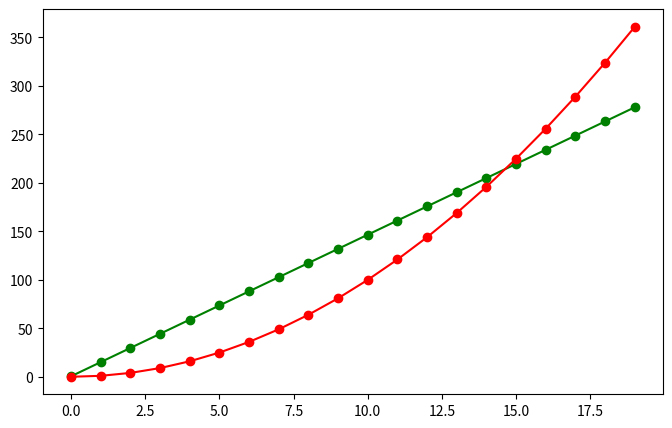

Generate this figure with matplotlib:
import numpy as np  # подключаем библиотеку
from numpy import array, dot, random
import matplotlib
import matplotlib.pyplot as plt
# X - массив входных значений
X = np.array([[i] for i in range(20)])
# Y - массив эталонных значений
Y = np.square(X)

# проверим размерность массива
x_shape = X.shape
print(x_shape)

# создадим массив со значениями смещений
arr_bias = np.ones((x_shape[0], 1), dtype=int)
#print(arr_bias)
print(arr_bias.shape)

X = np.append(X, arr_bias, axis=1)
print(X)

# W - рандомные начальные значения весов для входных значений
W = random.rand(2)
print(W)

# скорость обучения
lr = 0.00001
print(lr)
# количество итераций обучения
N = 8000

for i in range(N):
    # рандомное число от 0 до 3 для определения индекса примера из массива Х
    rndm = random.randint(20)
    # присвоение значения переменной по сгенерированному индексу
    element_x = X[rndm]
    expected = Y[rndm]
    # произведение входного значения (Х) на вес (W)
    result = dot(W, element_x)
    # вычисление ошибки
    error = expected - result
    # изменение весов
    for i in range(len(W)):
        W[i] += lr * error * element_x[i]
print(W)

x = []
# вывод результата тренировки
for element_x in X:
    result = dot(element_x, W)
    print("{}: {}".format(element_x[:1], result))
    x.append(result)

matplotlib.rcParams['figure.figsize']=(8.0, 5.0)
plt.plot(x,marker='o', color='green')
plt.plot(Y, marker='o', color='red')
plt.show()

plt.savefig("Test1")
